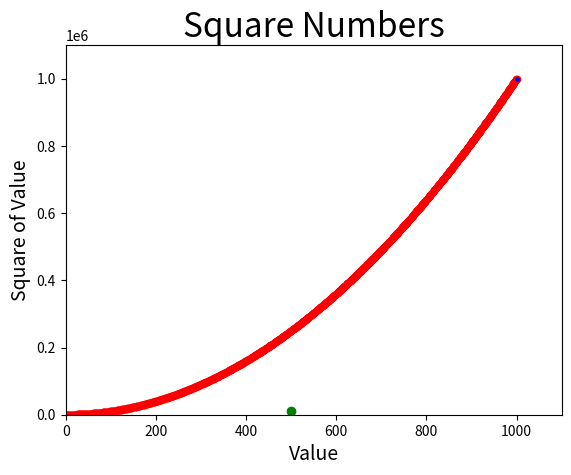

Write the Python code that produced this figure.
import matplotlib.pyplot as plt

x_values = list(range(1, 1001))
y_values = [x**2 for x in x_values]

plt.scatter(x_values, y_values, c='blue', edgecolor='red', s=20)

#Set chart title and label axes
plt.title("Square Numbers", fontsize=24)
plt.xlabel("Value", fontsize=14)
plt.ylabel("Square of Value", fontsize=14)
plt.scatter(500, 10000, c='green')

#Set the range for each axis.
plt.axis([0, 1100, 0, 1100000])

plt.show()
